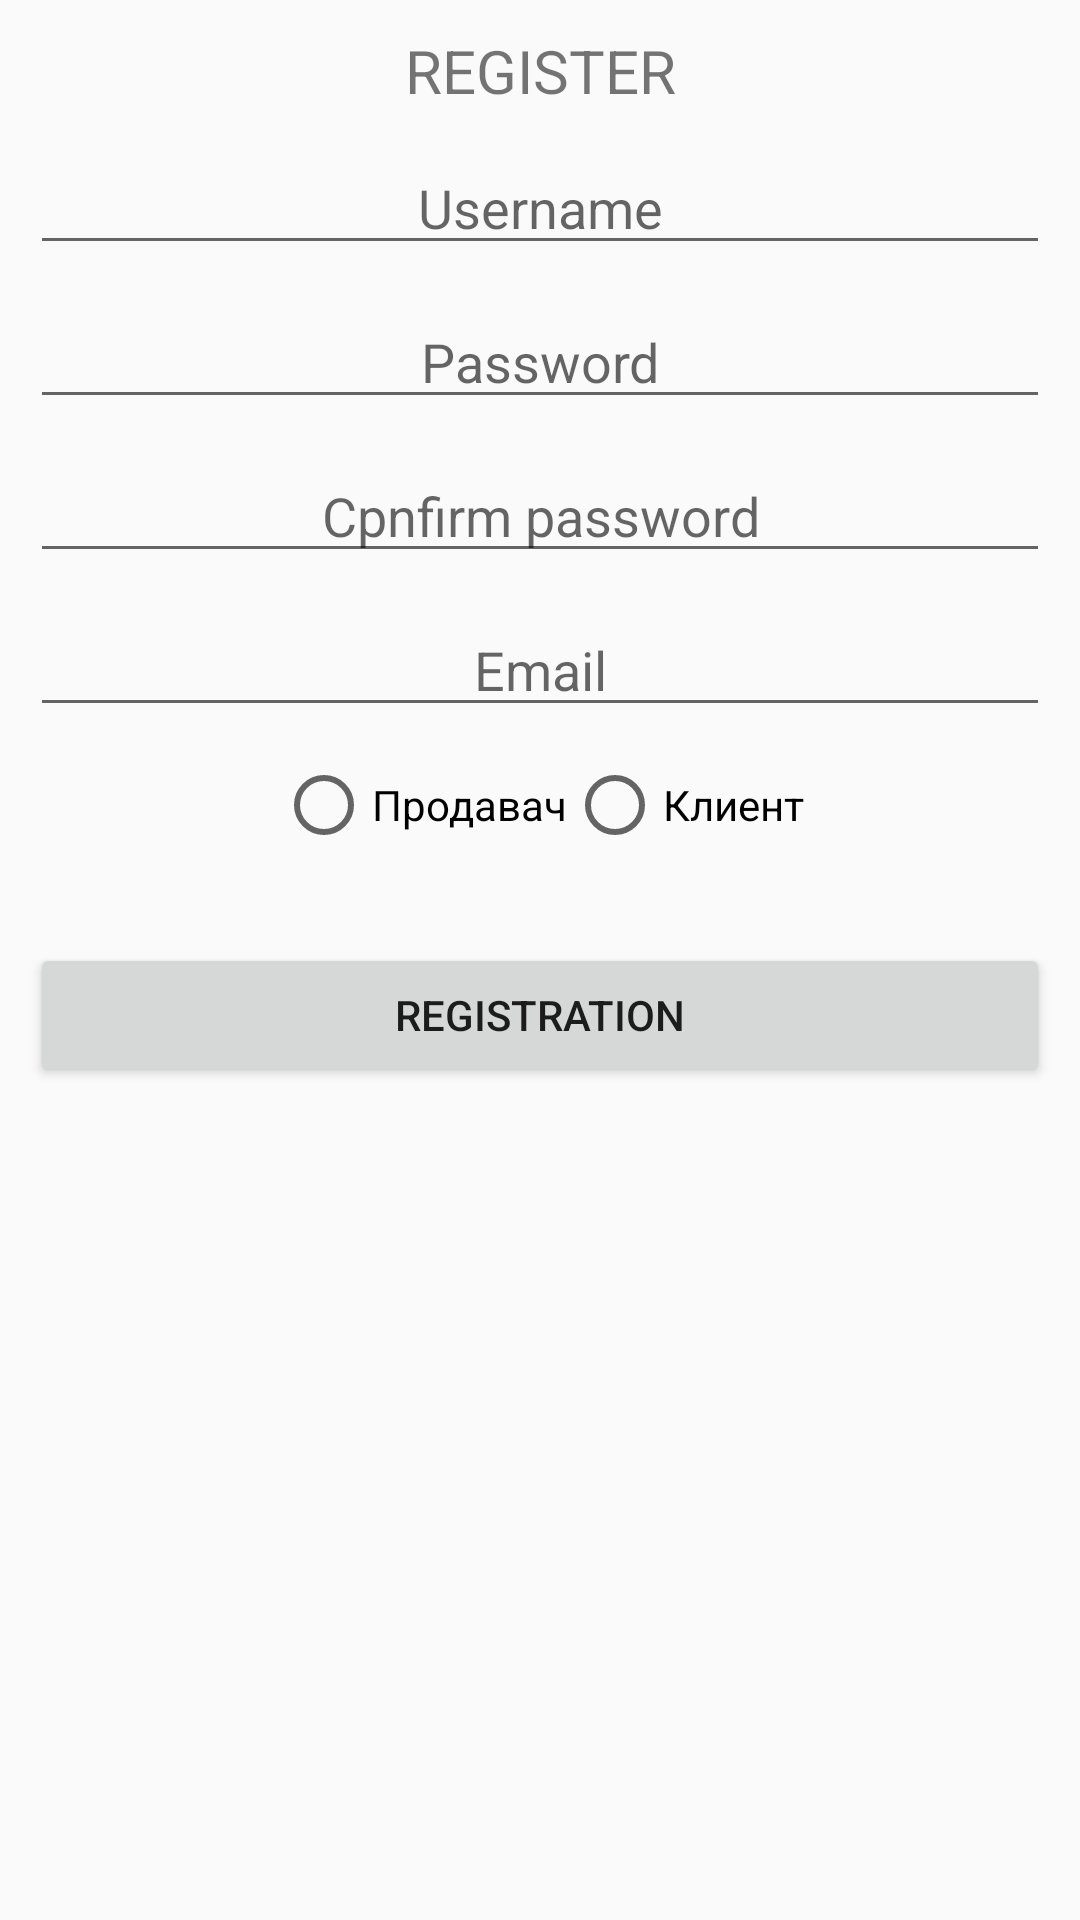

Reconstruct the res/layout file that produces this screen, plus the resources it refers to.
<!-- AndroidManifest.xml: application theme AppTheme -->
<!-- res/layout/activity_register_form.xml -->
<?xml version="1.0" encoding="utf-8"?>
<LinearLayout xmlns:android="http://schemas.android.com/apk/res/android"
    xmlns:app="http://schemas.android.com/apk/res-auto"
    xmlns:tools="http://schemas.android.com/tools"
    android:layout_width="match_parent"
    android:layout_height="match_parent"
    android:orientation="vertical"
    android:padding="10dp"
    tools:context="com.ittalents.mybazaroriginal.RegisterFormActivity">


    <TextView
        android:layout_width="match_parent"
        android:layout_height="wrap_content"
        android:text="REGISTER"
        android:textSize="20sp"
        android:gravity="center"/>

    <EditText
        android:id="@+id/username_edit"
        android:layout_width="match_parent"
        android:layout_height="wrap_content"
        android:layout_marginTop="10dp"
        android:hint="Username"
        android:gravity="center"/>

    <EditText
        android:id="@+id/pass_edit"
        android:layout_width="match_parent"
        android:layout_height="wrap_content"
        android:hint="Password"
        android:layout_marginTop="10dp"
        android:inputType="textPassword"
        android:gravity="center"/>

    <EditText
        android:id="@+id/pass2_edit"
        android:layout_width="match_parent"
        android:layout_height="wrap_content"
        android:inputType="textPassword"
        android:hint="Cpnfirm password"
        android:layout_marginTop="10dp"
        android:gravity="center"/>

    <EditText
        android:id="@+id/email_edit"
        android:layout_width="match_parent"
        android:layout_height="wrap_content"
        android:hint="Email"
        android:layout_marginTop="10dp"
        android:gravity="center"/>



    <RadioGroup
        android:id="@+id/radio_group"
        android:layout_width="match_parent"
        android:layout_height="wrap_content"
        android:gravity="center"
        android:layout_marginTop="10dp"
        android:orientation="horizontal">
        <RadioButton
            android:id="@+id/seller_rb"
            android:layout_width="wrap_content"
            android:layout_height="wrap_content"
            android:text="Продавач"/>

        <RadioButton
            android:id="@+id/clients_rb"
            android:layout_width="wrap_content"
            android:layout_height="wrap_content"
            android:text="Клиент"/>

    </RadioGroup>

    <Button
        android:id="@+id/registration_button"
        android:layout_width="match_parent"
        android:layout_height="wrap_content"
        android:text="Registration"
        android:layout_marginTop="30dp
"
        />

</LinearLayout>
<!-- resources referenced by this layout -->
<resources>
  <style name="AppTheme" parent="Theme.AppCompat.Light.DarkActionBar">
          
          <item name="colorPrimary">@color/colorPrimary</item>
          <item name="colorPrimaryDark">@color/colorPrimaryDark</item>
          <item name="colorAccent">@color/colorAccent</item>
      </style>
  <color name="colorPrimary">#3F51B5</color>
  <color name="colorPrimaryDark">#303F9F</color>
  <color name="colorAccent">#00ff4081</color>
</resources>
